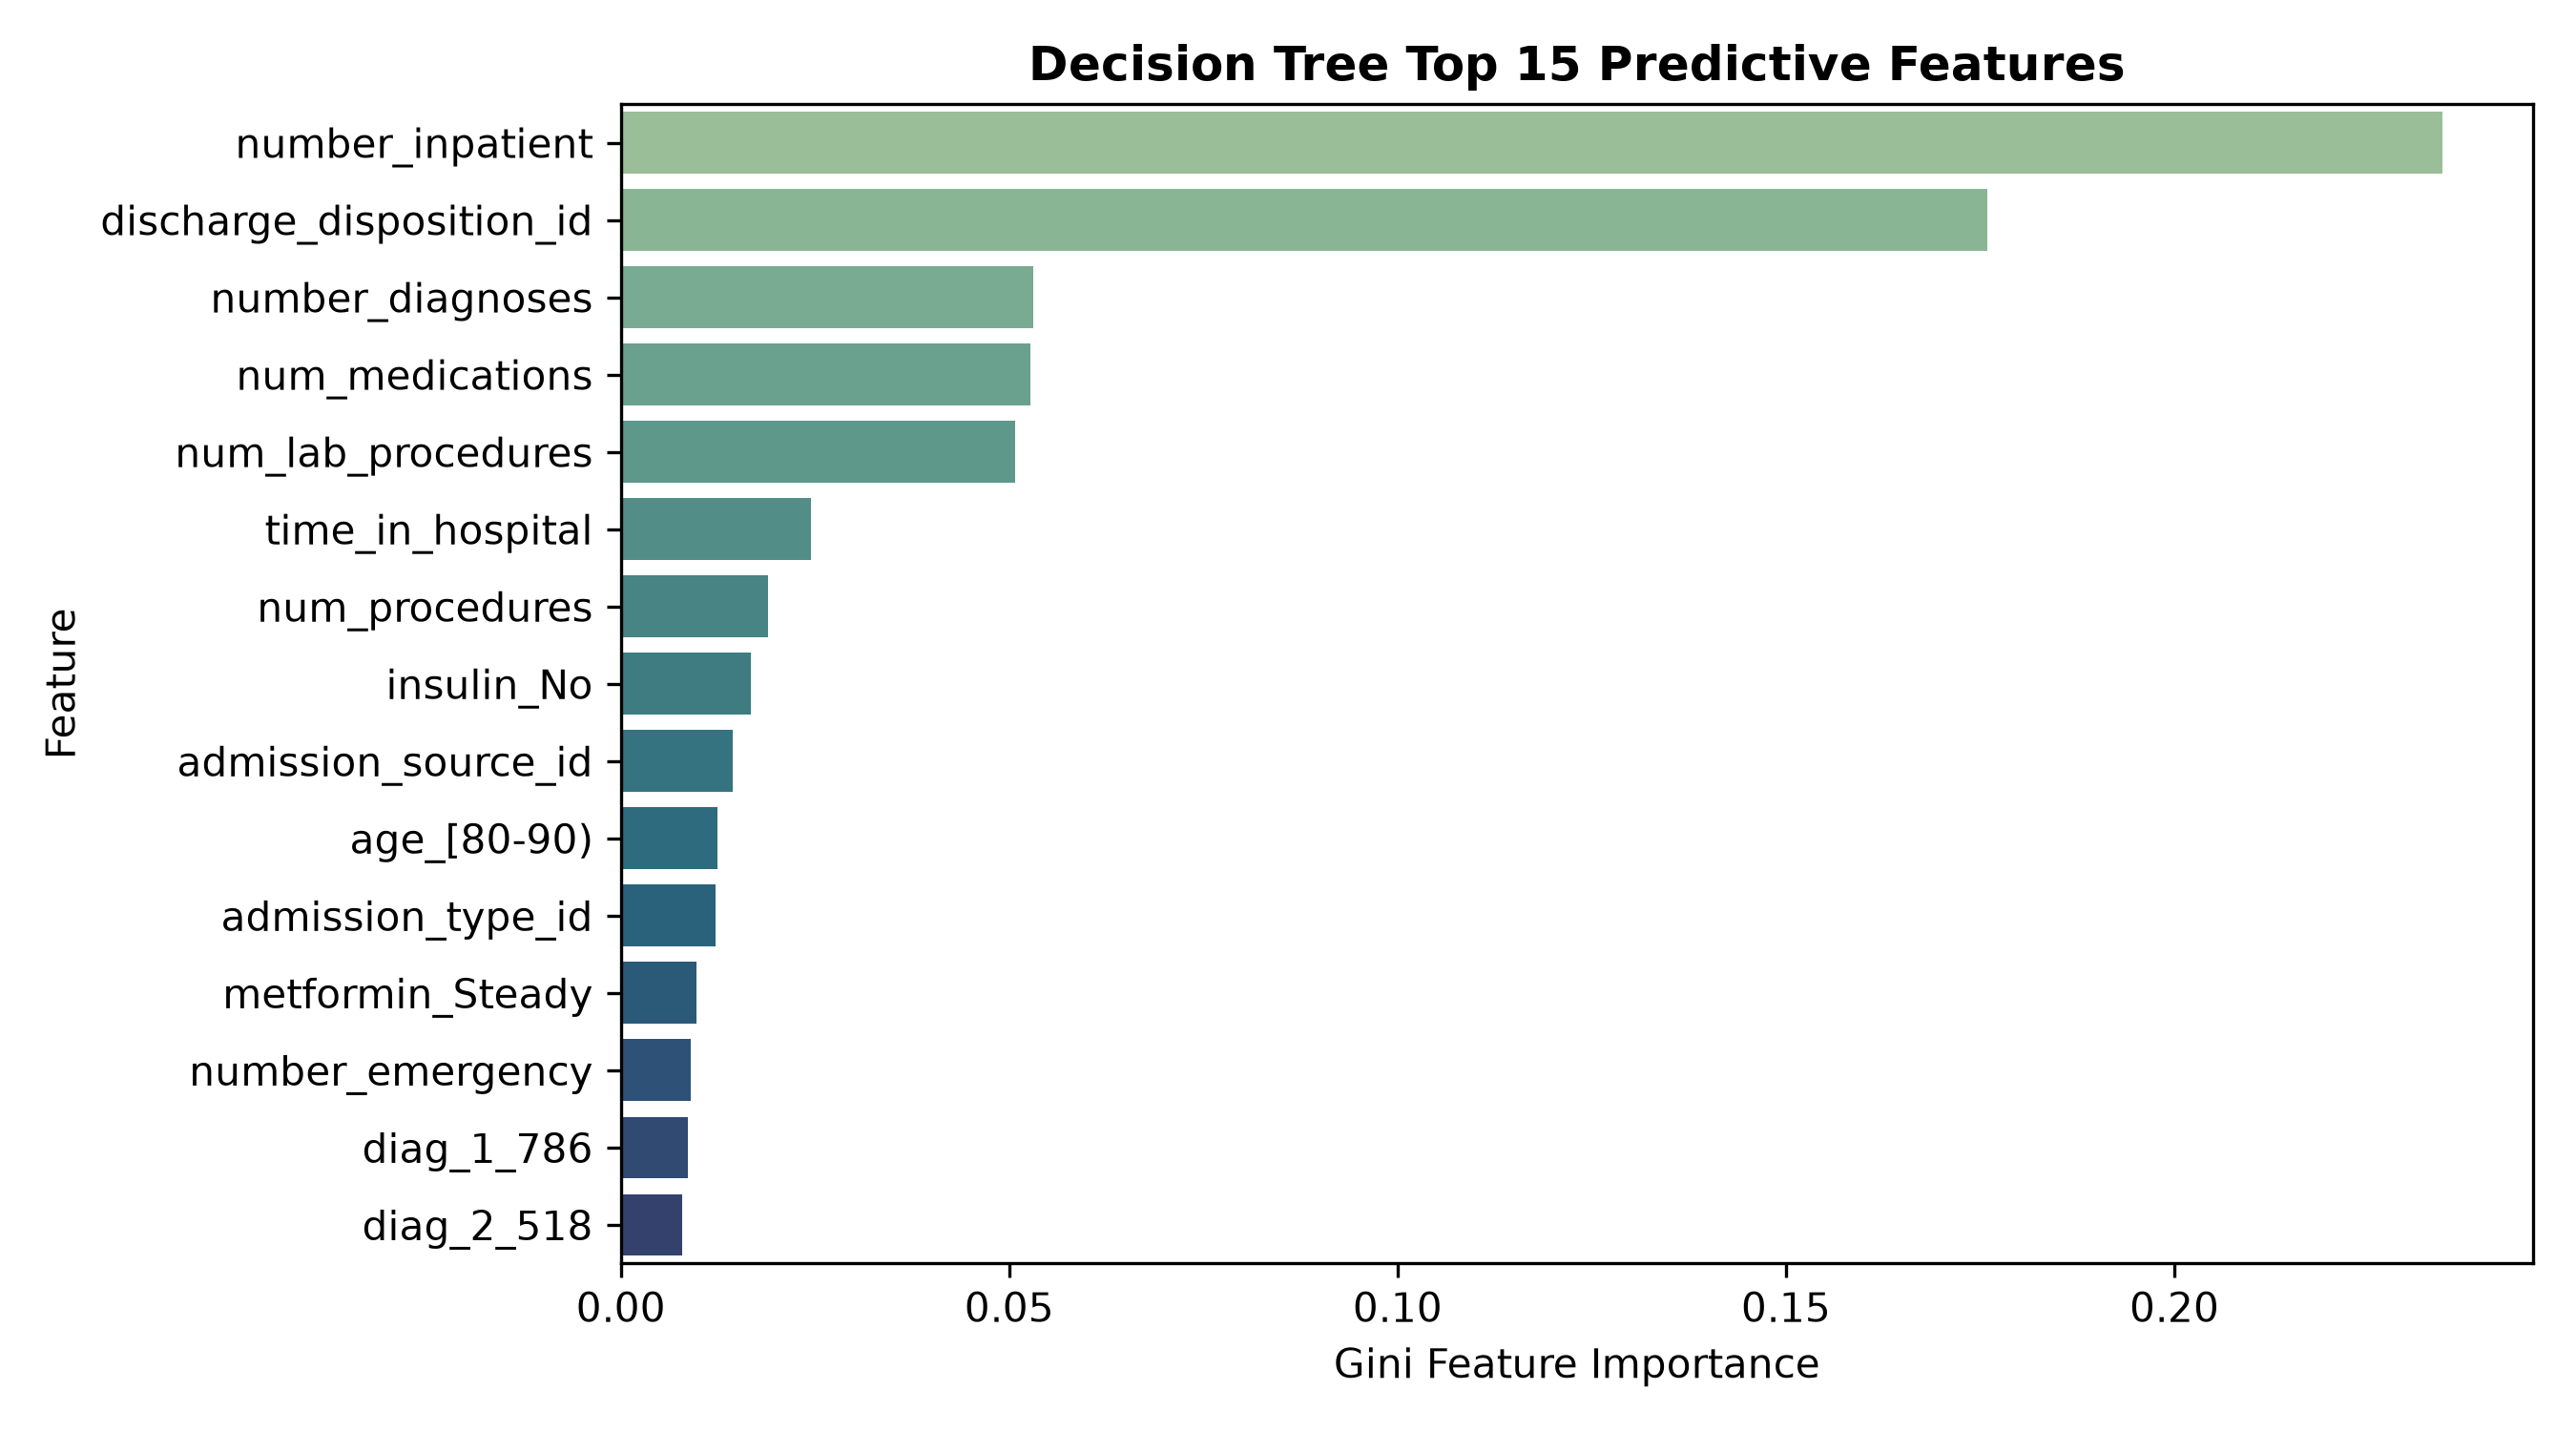

The table this chart was drawn from, first rows:
Feature, Importance
number_inpatient, 0.2345
discharge_disposition_id, 0.1759
number_diagnoses, 0.05312
num_medications, 0.05271
num_lab_procedures, 0.05077
time_in_hospital, 0.02447
num_procedures, 0.01892
insulin_No, 0.01675
admission_source_id, 0.01443
age_[80-90), 0.01245
admission_type_id, 0.01221
metformin_Steady, 0.009769
number_emergency, 0.008987
diag_1_786, 0.008664
diag_2_518, 0.007864
